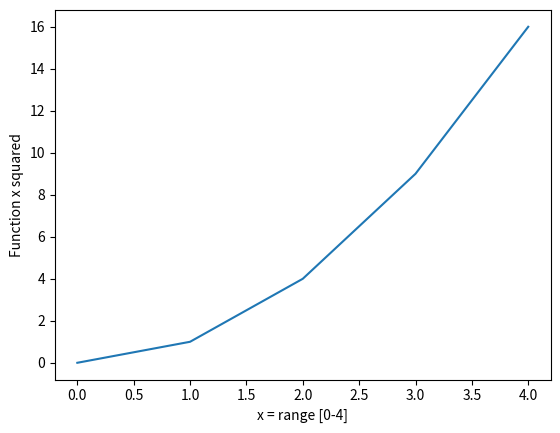

Generate this figure with matplotlib:
# [redacted]
#Solution for Q10 plotting function x squared is in the range [0,4]

import matplotlib.pyplot as plt

x = [0, 1, 2, 3, 4]
xsqr = []
y = 0

for index in x[:]:
  x[y] = x[y] * x[y]
  xsqr.append(x[y])
  y = y + 1
print(xsqr)
plt.plot(xsqr)
plt.xlabel('x = range [0-4]')
plt.ylabel('Function x squared')
plt.show()
